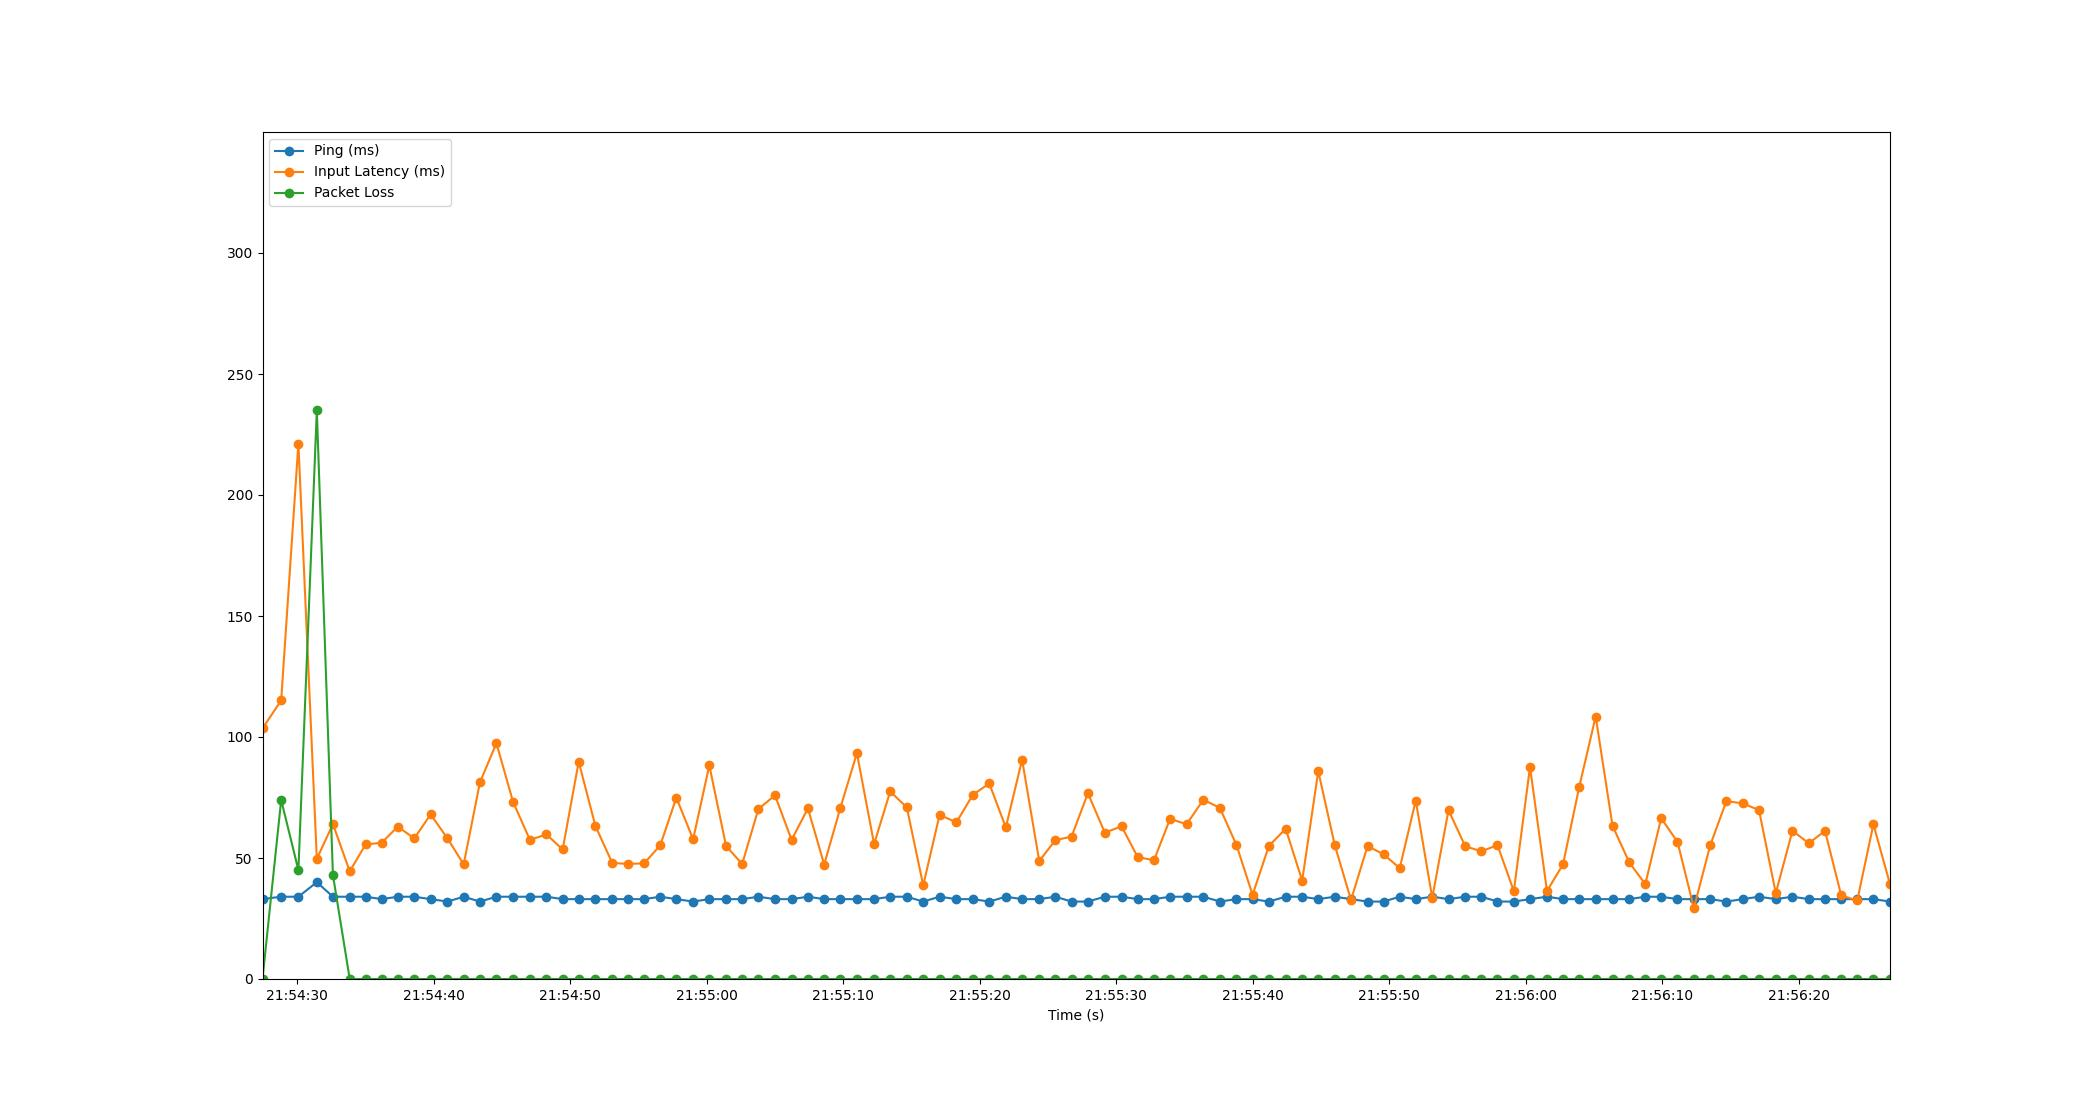

The data file committed next to this chart (first rows):
Time, Timestamp, Ping, Packet Loss, Input Latency
4.291534423828125e-06, 2023-07-20 21:54:27.468886, 33, 0, 103.5
1.368, 2023-07-20 21:54:28.836443, 34, 74, 115.1
2.63, 2023-07-20 21:54:30.098814, 34, 45, 221.3
3.979, 2023-07-20 21:54:31.448212, 40, 235, 49.64
5.159, 2023-07-20 21:54:32.627554, 34, 43, 64.02
6.39, 2023-07-20 21:54:33.858688, 34, 0, 44.5
7.555, 2023-07-20 21:54:35.024250, 34, 0, 55.59
8.735, 2023-07-20 21:54:36.203468, 33, 0, 56.32
9.915, 2023-07-20 21:54:37.383477, 34, 0, 62.98
11.12, 2023-07-20 21:54:38.586138, 34, 0, 58.09
12.32, 2023-07-20 21:54:39.784244, 33, 0, 68.01
13.54, 2023-07-20 21:54:41.012211, 32, 0, 58.16
14.74, 2023-07-20 21:54:42.206741, 34, 0, 47.37
15.93, 2023-07-20 21:54:43.396259, 32, 0, 81.26
17.14, 2023-07-20 21:54:44.604926, 34, 0, 97.43
18.36, 2023-07-20 21:54:45.828218, 34, 0, 73.11
19.59, 2023-07-20 21:54:47.056103, 34, 0, 57.53
20.8, 2023-07-20 21:54:48.269837, 34, 0, 59.72
21.99, 2023-07-20 21:54:49.456233, 33, 0, 53.52
23.16, 2023-07-20 21:54:50.632236, 33, 0, 89.77
24.38, 2023-07-20 21:54:51.852236, 33, 0, 63.28
25.62, 2023-07-20 21:54:53.086875, 33, 0, 47.97
26.79, 2023-07-20 21:54:54.253995, 33, 0, 47.54
27.96, 2023-07-20 21:54:55.424216, 33, 0, 47.8
29.14, 2023-07-20 21:54:56.608252, 34, 0, 55.24
30.32, 2023-07-20 21:54:57.784277, 33, 0, 74.92
31.55, 2023-07-20 21:54:59.014835, 32, 0, 57.75
32.73, 2023-07-20 21:55:00.198610, 33, 0, 88.27
33.96, 2023-07-20 21:55:01.428238, 33, 0, 54.97
35.14, 2023-07-20 21:55:02.605510, 33, 0, 47.5
36.32, 2023-07-20 21:55:03.792260, 34, 0, 70.22
37.54, 2023-07-20 21:55:05.011264, 33, 0, 75.92
38.76, 2023-07-20 21:55:06.228235, 33, 0, 57.48
39.95, 2023-07-20 21:55:07.422528, 34, 0, 70.53
41.15, 2023-07-20 21:55:08.615675, 33, 0, 47.31
42.32, 2023-07-20 21:55:09.790434, 33, 0, 70.55
43.54, 2023-07-20 21:55:11.012198, 33, 0, 93.3
44.8, 2023-07-20 21:55:12.270047, 33, 0, 55.78
45.98, 2023-07-20 21:55:13.452235, 34, 0, 77.5
47.2, 2023-07-20 21:55:14.666477, 34, 0, 70.9
48.4, 2023-07-20 21:55:15.869437, 32, 0, 38.68
49.6, 2023-07-20 21:55:17.068185, 34, 0, 67.84
50.83, 2023-07-20 21:55:18.298358, 33, 0, 64.71
52.03, 2023-07-20 21:55:19.499082, 33, 0, 76.07
53.24, 2023-07-20 21:55:20.706544, 32, 0, 80.81
54.45, 2023-07-20 21:55:21.920225, 34, 0, 62.65
55.64, 2023-07-20 21:55:23.112466, 33, 0, 90.59
56.9, 2023-07-20 21:55:24.368237, 33, 0, 48.76
58.08, 2023-07-20 21:55:25.552217, 34, 0, 57.4
59.27, 2023-07-20 21:55:26.735700, 32, 0, 58.82
60.46, 2023-07-20 21:55:27.931989, 32, 0, 76.78
61.7, 2023-07-20 21:55:29.171653, 34, 0, 60.47
62.93, 2023-07-20 21:55:30.397692, 34, 0, 63.11
64.11, 2023-07-20 21:55:31.583701, 33, 0, 50.34
65.31, 2023-07-20 21:55:32.775383, 33, 0, 49.09
66.48, 2023-07-20 21:55:33.952036, 34, 0, 66.18
67.69, 2023-07-20 21:55:35.162215, 34, 0, 63.95
68.92, 2023-07-20 21:55:36.391841, 34, 0, 74.08
70.13, 2023-07-20 21:55:37.601904, 32, 0, 70.69
71.34, 2023-07-20 21:55:38.811443, 33, 0, 55.41
... 40 more rows
